Image classification data set "cashew_leaf_dataset" (davydon22/CashewNet-An-Ensemble-Deep-Learning-Framework on GitHub). Class labels (4): anthracnose, healthy, leaf miner, red rust.

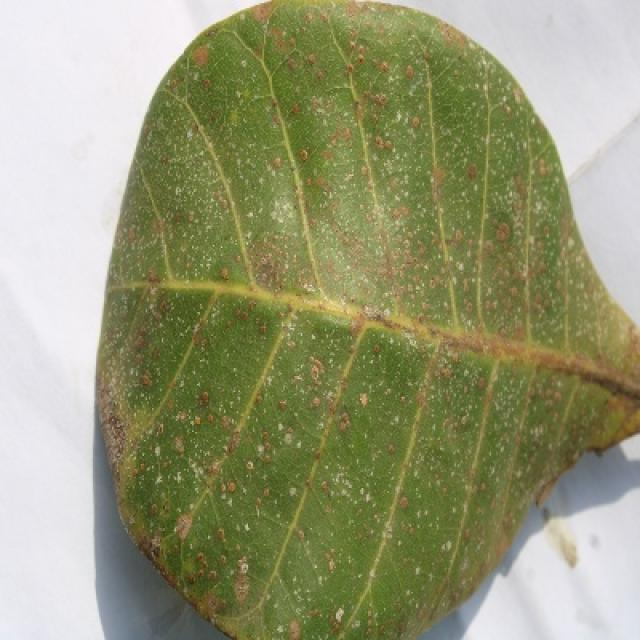
Label: red rust

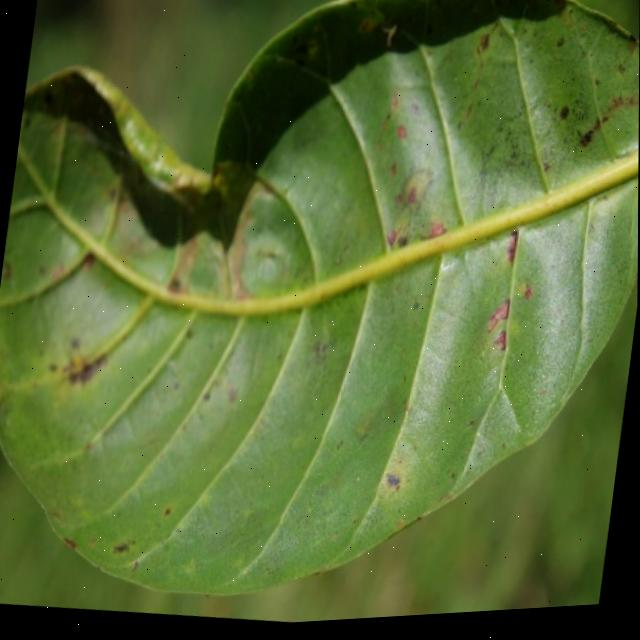
Label: anthracnose

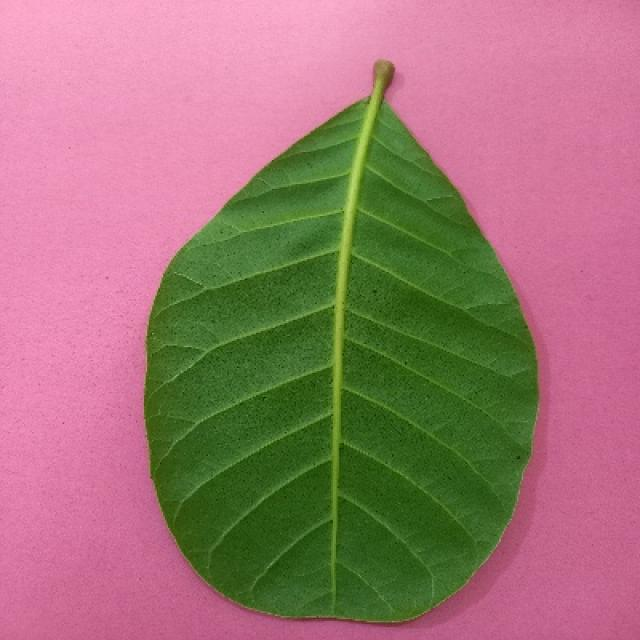
Label: healthy

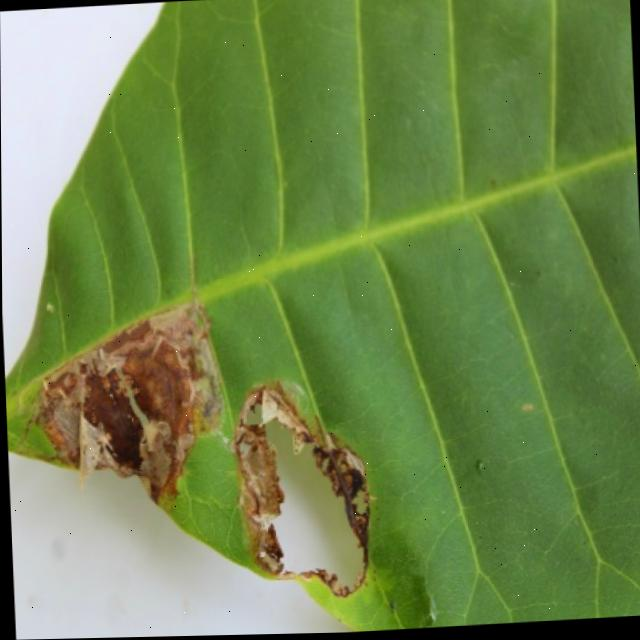
Label: leaf miner

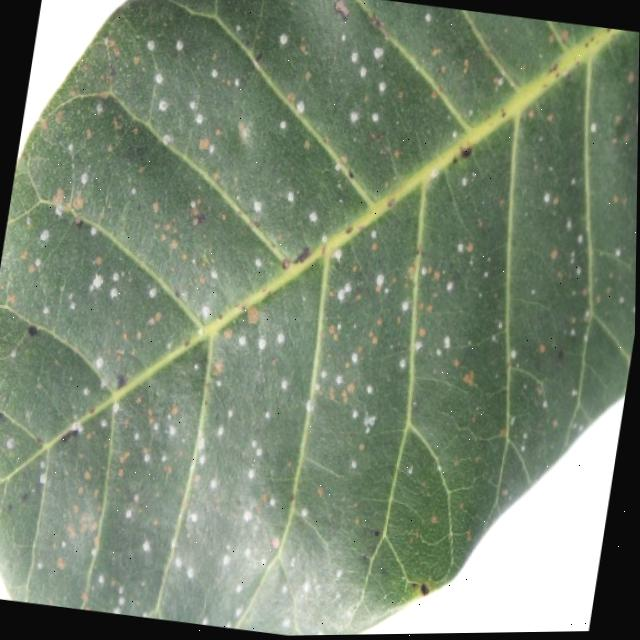
Label: red rust

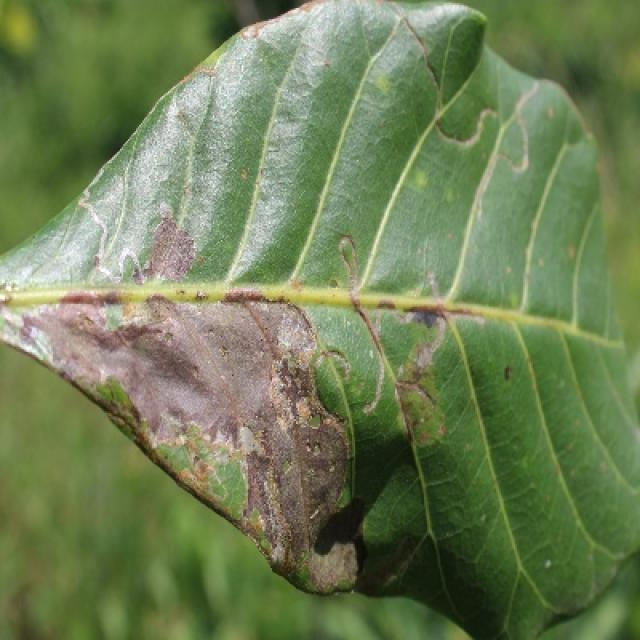
Label: leaf miner
